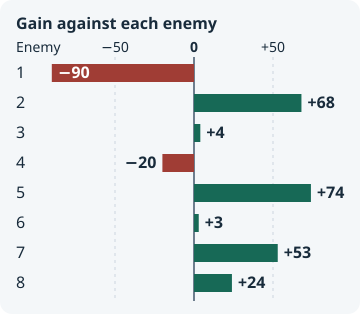

Values plotted in this chart, from the file beside it:
enemy, gain
1, -90
2, 68
3, 4
4, -20
5, 74
6, 3
7, 53
8, 24
